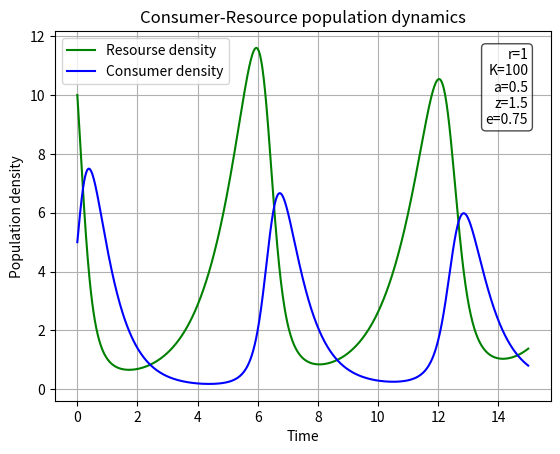
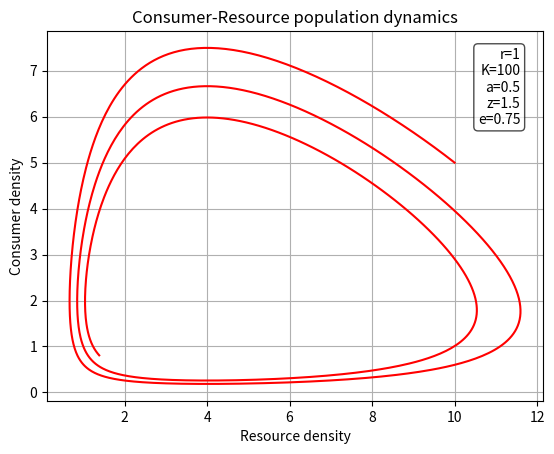

The matplotlib source for these figures, in order: (Note: this script raises an exception after producing the figures.)
#!/usr/bin/env python3

# The Lotka - Volterra model
"""
The Consumer population C goes extinct in the Lotka-Volterra Model
Fitting the Lotka-Volterra model and generating population dynamics graphs with input values from the command line
"""
__appname__ = 'LV2'
__author__ = 'ANQI WANG (aw222@ic.ac.uk)'
__version__ = '0.0.1'
__license__ = "None"

import sys
import numpy as np
import matplotlib.pylab as plt
from matplotlib.backends.backend_pdf import PdfPages
#import scipy as sc
from scipy import stats
import scipy.integrate as integrate

def plot_f1(pops, t, r, K, a, z, e): 
    """Generating the Consumer-Resource population dynamics graph with time"""

    f1 = plt.figure()
    plt.plot(t, pops[:,0], 'g-', label='Resourse density')
    plt.plot(t, pops[:,1], 'b-', label='Consumer density')
    plt.grid()
    plt.legend(loc='best')
    plt.xlabel('Time')
    plt.ylabel('Population density')
    plt.title('Consumer-Resource population dynamics')
    box = dict(boxstyle = "Round", facecolor = "white", alpha = 0.7)
    plt.text(15, max(pops[:, 0]), 'r=%s\nK=%s\na=%s\nz=%s\ne=%s' % (str(round(r,2)), str(round(K,2)), str(round(a,2)), str(round(z,2)), str(round(e,2))), horizontalalignment='right', verticalalignment = "top", bbox = box)
    return f1

def plot_f2(pops, r, K, a, z, e):
    """Generating the Consumer-Resource population dynamics graph"""

    f2 = plt.figure()
    plt.grid()
    plt.plot(pops[:,0], pops[:,1],'r-')
    plt.xlabel('Resource density')
    plt.ylabel('Consumer density')
    plt.title('Consumer-Resource population dynamics')
    box = dict(boxstyle = "Round", facecolor = "white", alpha = 0.7)
    plt.text(max(pops[:, 0]), max(pops[:, 1]), 'r=%s\nK=%s\na=%s\nz=%s\ne=%s' % (str(round(r,2)), str(round(K,2)), str(round(a,2)), str(round(z,2)), str(round(e,2))), horizontalalignment='right', verticalalignment = "top", bbox = box)
    return f2

def save_figs(f1, f2): 
    """Saving figures """
    figs = PdfPages('../results/LV_model2.pdf')
    figs.savefig(f1)
    figs.savefig(f2)
    figs.close()
    return 0

def main(argv): 
    """Main entry point of the program"""
    try:
        r = float(sys.argv[1])
        K = float(sys.argv[2])
        a = float(sys.argv[3])
        z = float(sys.argv[4])
        e = float(sys.argv[5])
    except:
        r = 1
        K = 100
        a = 0.5 
        z = 1.5
        e = 0.75
    
    def dCR_dt(pops, t=0):
        """Returns the growth rate of consumer and resource population at any given time step"""
        R = pops[0]
        C = pops[1]
        dRdt = r * R * (1 - R / K) - a * R * C
        dCdt = -z * C + e * a * R * C
        return np.array([dRdt, dCdt])

    t = np.linspace(0, 15, 1000)
    R0 = 10
    C0 = 5
    RC0 = np.array([R0, C0])
    
    pops, infodict = integrate.odeint(dCR_dt, RC0, t, full_output=True)

    f1 = plot_f1(pops, t, r, K, a, z, e)
    f2 = plot_f2(pops, r, K, a, z, e)
    save_figs(f1, f2)
    return 0


if __name__ == "__main__": 
    """Makes sure the "main" function is called from the command line"""
    status = main(sys.argv)
    sys.exit(status)

# Define parameters:
#if len(sys.argv) == 5: # If correct number of arguments entered, take users arguments
#		r = float(sys.argv[1]) # Resource growth rate
#		a = float(sys.argv[2]) # Consumer search rate (determines consumption rate) 
#		z = float(sys.argv[3]) # Consumer mortality rate
#		e = float(sys.argv[4]) # Consumer production efficiency
#		K = float(sys.argv[5]) # (1 - R/K) is the density dependence to the resource population, K is the machanism of competitation
#	else: # Default arguments if user eters inccorect arguments
#		r = 1.3 # Resource growth rate
#		a = 0.4 # Consuption rate
#		z = 0.3 # Consumer mortality rate
#		e = 0.2 # Consumer production efficiency
#		K = 7 # K is the machanism of competitation rate

# Define timefrom 0 to 15, using 1000points:
#t = np.linspace(0, 15, 1000)
#R0 = 10
#C0 = 5 
#RC0 = np.array([R0, C0])
# initial conditions: 10 consumer and 5 recource per unit area
# numerically integrate this system forward from starting conditions:
#pops, infodict = integrate.odeint(dCR_dt, RC0, t, full_output=True)

#infodict['message']

#prey, predictor = pops.T # transposes arrays

# Original Practice
#f1 = plt.figure()
#plt.plot(t, pops[:,0], 'g-', label='Resource density') # Plot
#plt.plot(t, pops[:,1]  , 'b-', label='Consumer density')
#plt.grid()
#plt.legend(loc='best')
#plt.xlabel('Time')
#plt.ylabel('Population density')
#plt.title('Consumer-Resource population dynamics')
#plt.show()# To display the figure

#f2 = plt.figure()
#plt.plot(pops[:,1], pops[:,0], 'r-') # Plot
#plt.show()
#plt.grid()
#plt.legend(loc='best')
#plt.xlabel('Resource density')
#plt.ylabel('Consumer density')
#plt.title('Consumer-Resource population dynamics')
#plt.show()# To display the figure

##f1.savefig('../results/LV2_model_f1.pdf') #Save figure
#f2.savefig('../results/LV2_model_f2.pdf')
